Run: headless pygame with SDL's dummy video driver; simulated clock (each Clock.tick advances the game by its frame time, no real sleeping); random seed 0; keys injected as events and as key.get_pressed() state; no mouse input.
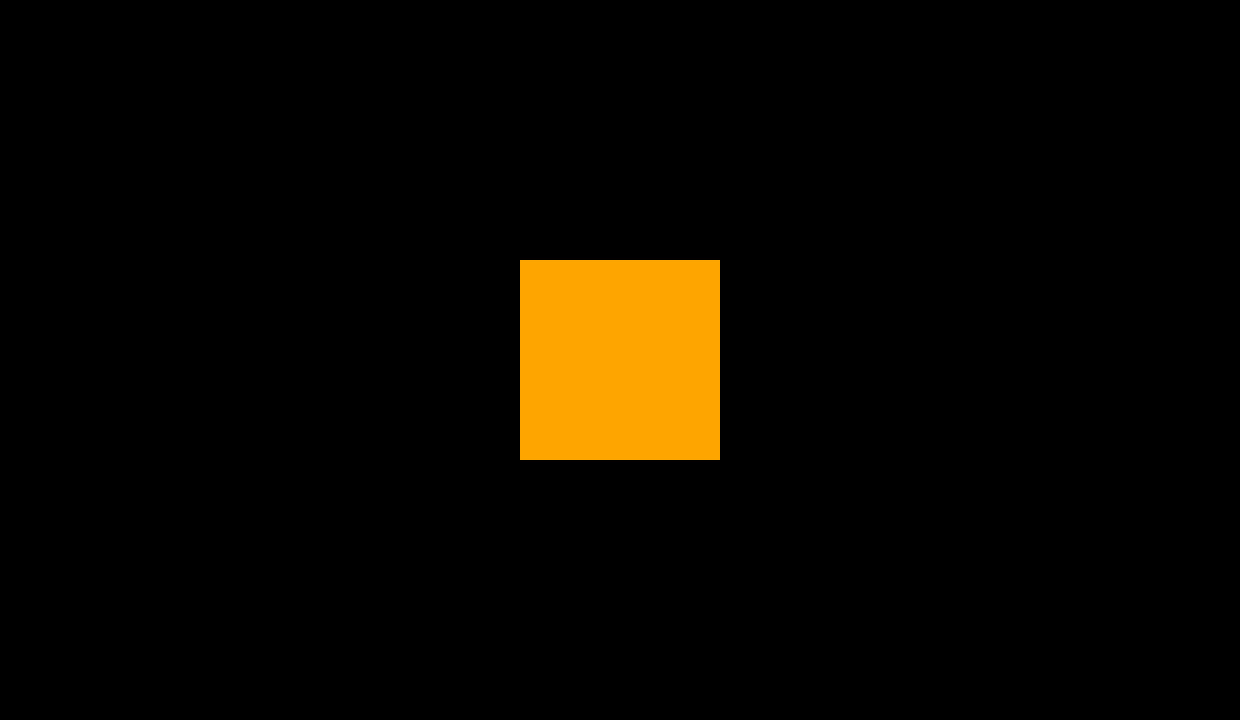
Frame 1 of 4 · flips 1–60 · no input
Frame 2 of 4 · flips 61–180 · tapped SPACE, RETURN · held RIGHT (→), D · screen unchanged from frame 1, image omitted
Frame 3 of 4 · flips 181–300 · held DOWN (↓), S · screen unchanged from frame 2, image omitted
Frame 4 of 4 · flips 301–420 · held LEFT (←), A, UP (↑), W · screen unchanged from frame 3, image omitted

The pygame program that drew these frames:

# This script will fill the display surface a random color

import sys
import random
import math

import pygame
import pygame.gfxdraw
from pygame.locals import *

#Define some standard colors
FUCHSIA = (255, 0, 255)
PURPLE = (128, 0, 128)
TEAL = (0, 128, 128)
LIME = (0, 255, 0)
GREEN = (0, 128, 0)
OLIVE = (128, 128, 0)
MAROON = (128, 0, 0)
SILVER = (192, 192, 192)
GRAY = (128, 128, 128)
BLUE = (0, 0, 255)
NAVY = (0, 0, 128)
AQUA = (0, 255, 255)
YELLOW = (255, 255, 0)
ORANGE = (255, 165, 0)
RED = (255, 0, 0)
WHITE = (255, 255, 255)
BLACK = (0, 0, 0)

pygame.init()

DISPLAY_WIDTH = 1240
DISPLAY_HEIGHT = 720
DISPLAY_AREA = DISPLAY_WIDTH * DISPLAY_HEIGHT
DS = pygame.display.set_mode((DISPLAY_WIDTH, DISPLAY_HEIGHT))

RECTANGLE_SIZE = 200
RECT_MID_200 = (DISPLAY_WIDTH / 2 - RECTANGLE_SIZE / 2, DISPLAY_HEIGHT / 2 - RECTANGLE_SIZE / 2, RECTANGLE_SIZE, RECTANGLE_SIZE)

# FUNCTIONS ------------------------------------------------------------------------------------------------ FUNCTIONS
def event_handler():
	for event in pygame.event.get():
		if event.type == QUIT or (event.type == KEYDOWN and event.key == K_ESCAPE):
			pygame.quit()
			sys.exit()

while True:
	event_handler()
	
	# draw a rectangle in the center of the display surface using a predefined color
	pygame.draw.rect(DS, ORANGE, RECT_MID_200, 0)
	
	pygame.draw.rect(DS, (255, 165, 0), RECT_MID_200, 0)
	
	# update the display surface so we can see the changes
	pygame.display.update()
